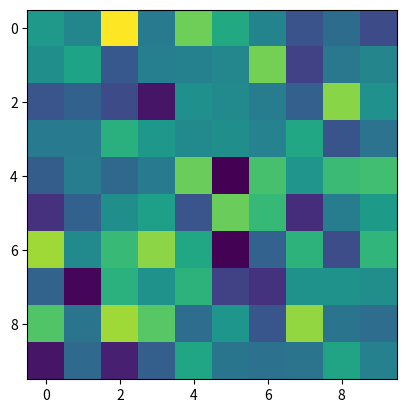

Write the Python code that produced this figure.
import numpy as np
import matplotlib.pyplot as plt
from matplotlib.animation import FuncAnimation

im = plt.imshow(np.random.randn(10,10))

def update(i):
    A = np.random.randn(10,10)
    im.set_array(A)
    return im

ani = FuncAnimation(plt.gcf(), update, frames=range(100), interval=5, blit=False)

plt.show()